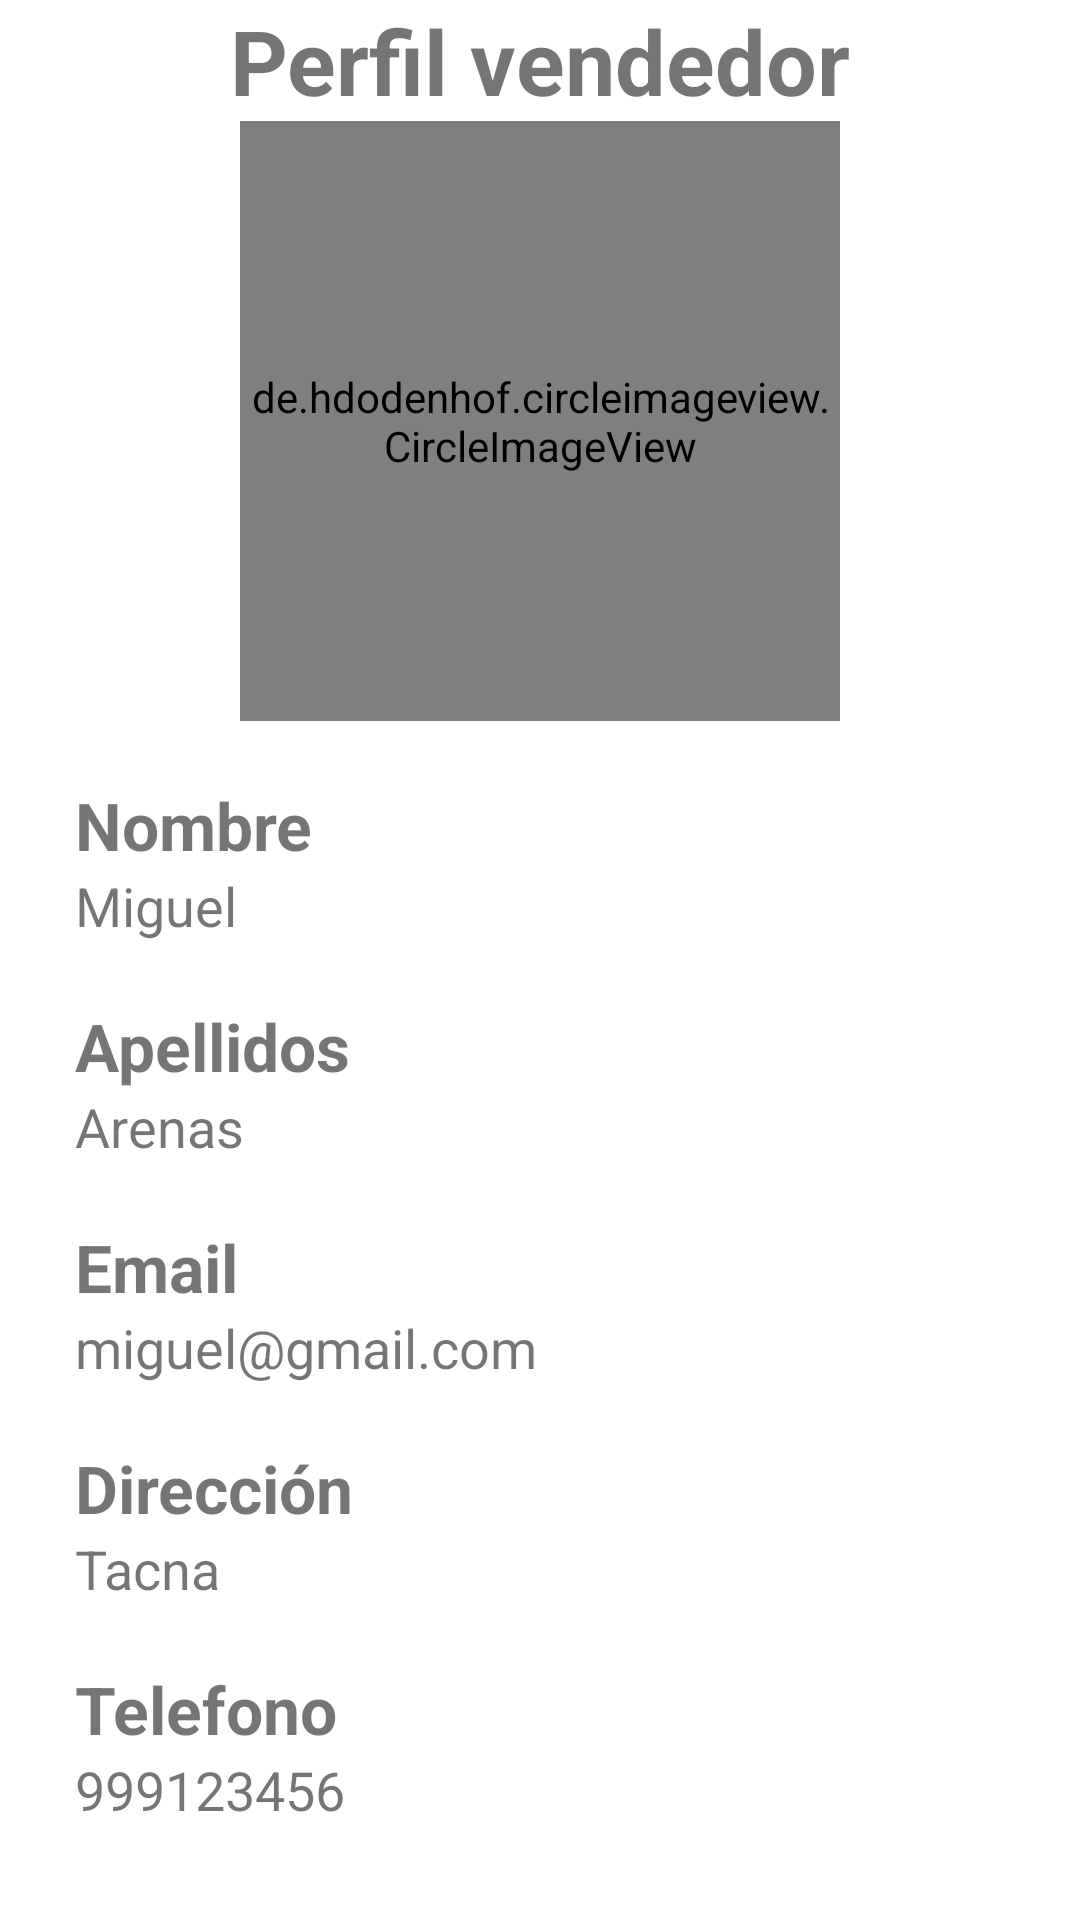

This screen was rendered from an Android layout file. Write that file and the resources it references.
<!-- AndroidManifest.xml: application theme Theme.CompraAgro -->
<!-- res/layout/fragment_profile.xml -->
<?xml version="1.0" encoding="utf-8"?>
<ScrollView xmlns:android="http://schemas.android.com/apk/res/android"
    xmlns:app="http://schemas.android.com/apk/res-auto"
    xmlns:tools="http://schemas.android.com/tools"
    android:layout_width="match_parent"
    android:layout_height="match_parent"
    android:background="@color/white"
    tools:context=".fragments.ProfileFragment" >

    <LinearLayout
        android:layout_width="match_parent"
        android:layout_height="wrap_content"
        android:orientation="vertical"
        android:paddingStart="25dp"
        android:paddingBottom="25dp"
        android:paddingEnd="25dp">

        <TextView
            android:id="@+id/tvTipoUsuario"
            android:layout_width="wrap_content"
            android:layout_height="wrap_content"
            android:text="Perfil vendedor"
            android:layout_gravity="center"
            android:textSize="30sp"
            android:textStyle="bold"/>

        <de.hdodenhof.circleimageview.CircleImageView
            android:id="@+id/profile_image"
            android:layout_width="200dp"
            android:layout_height="200dp"
            android:src="@drawable/profile"
            app:civ_border_width="2dp"
            android:layout_gravity="center_horizontal"
            app:civ_border_color="#FF000000"/>

        <TextView
            android:layout_width="wrap_content"
            android:layout_height="wrap_content"
            android:text="Nombre"
            android:textStyle="bold"
            android:layout_marginTop="20dp"
            android:textSize="22sp"/>

        <TextView
            android:id="@+id/tvNombres"
            android:layout_width="wrap_content"
            android:layout_height="wrap_content"
            android:text="Miguel"
            android:textSize="18sp"/>

        <TextView
            android:layout_width="wrap_content"
            android:layout_height="wrap_content"
            android:text="Apellidos"
            android:textStyle="bold"
            android:layout_marginTop="20dp"
            android:textSize="22sp"/>

        <TextView
            android:id="@+id/tvApellidos"
            android:layout_width="wrap_content"
            android:layout_height="wrap_content"
            android:text="Arenas"
            android:textSize="18sp"/>

        <TextView
            android:layout_width="wrap_content"
            android:layout_height="wrap_content"
            android:text="Email"
            android:textStyle="bold"
            android:layout_marginTop="20dp"
            android:textSize="22sp"/>

        <TextView
            android:id="@+id/tvEmail"
            android:layout_width="wrap_content"
            android:layout_height="wrap_content"
            android:text="miguel@gmail.com"
            android:textSize="18sp"/>

        <TextView
            android:layout_width="wrap_content"
            android:layout_height="wrap_content"
            android:text="Dirección"
            android:textStyle="bold"
            android:layout_marginTop="20dp"
            android:textSize="22sp"/>

        <TextView
            android:id="@+id/tvDepartamento"
            android:layout_width="wrap_content"
            android:layout_height="wrap_content"
            android:text="Tacna"
            android:textSize="18sp"/>

        <TextView
            android:layout_width="wrap_content"
            android:layout_height="wrap_content"
            android:text="Telefono"
            android:textStyle="bold"
            android:layout_marginTop="20dp"
            android:textSize="22sp"/>

        <TextView
            android:id="@+id/tvTelefono"
            android:layout_width="wrap_content"
            android:layout_height="wrap_content"
            android:text="999123456"
            android:textSize="18sp"/>

    </LinearLayout>
</ScrollView>
<!-- resources referenced by this layout -->
<resources>
  <color name="white">#FFFFFFFF</color>
  <!-- drawable profile: png bitmap (drawable, 87230 bytes) -->
  <style name="Theme.CompraAgro" parent="Theme.MaterialComponents.DayNight.NoActionBar">
          
          <item name="colorPrimary">#87E360</item>
          <item name="colorPrimaryDark">#5BC137</item>
          <item name="colorAccent">#FFD500</item>
          <item name="colorPrimaryVariant">@color/purple_700</item>
          <item name="colorOnPrimary">@color/white</item>
          
          <item name="colorSecondary">@color/teal_200</item>
          <item name="colorSecondaryVariant">@color/teal_700</item>
          <item name="colorOnSecondary">@color/black</item>
          
          <item name="android:statusBarColor" tools:targetApi="l">?attr/colorPrimaryVariant</item>
          
      </style>
  <color name="purple_700">#FF3700B3</color>
  <color name="teal_200">#FF03DAC5</color>
  <color name="teal_700">#FF018786</color>
  <color name="black">#FF000000</color>
</resources>
